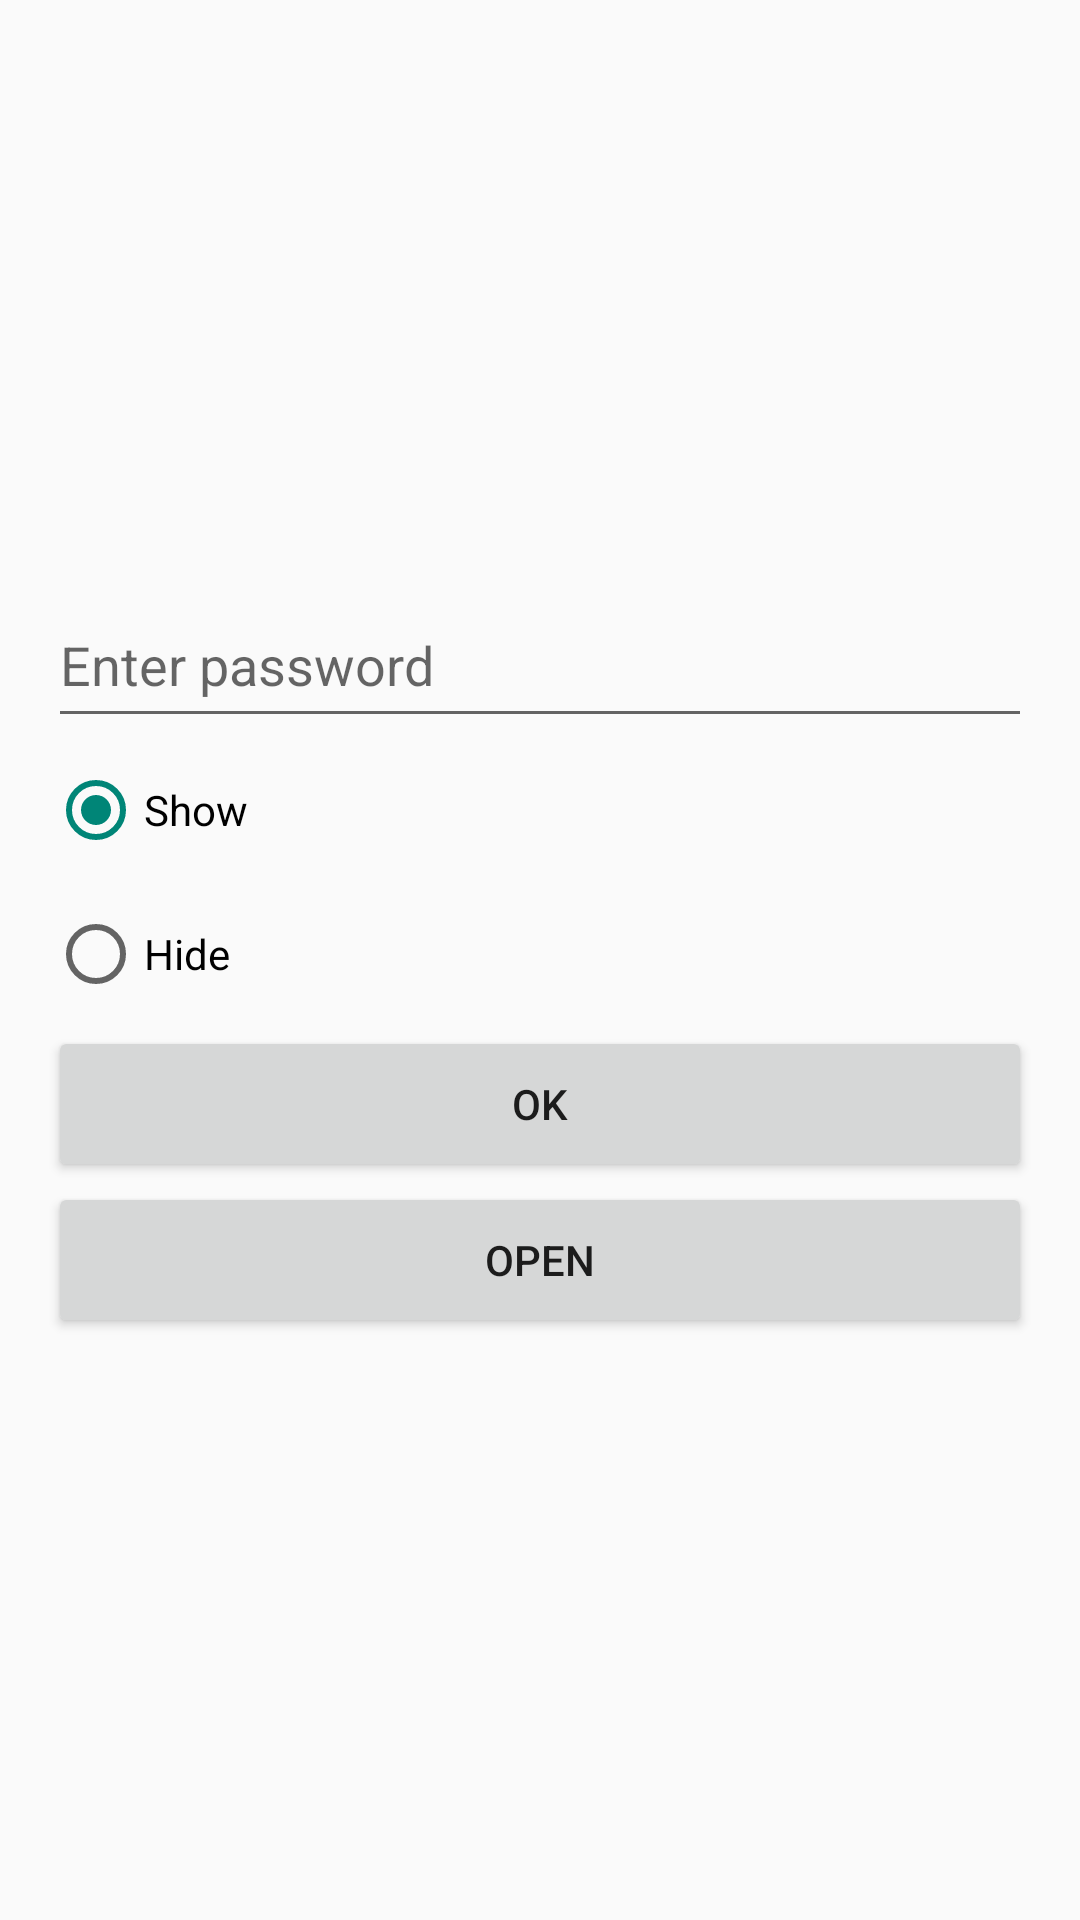

Layout XML and referenced resources for this Android screen:
<!-- AndroidManifest.xml: application theme Theme.FragmentApp -->
<!-- res/layout/fragment_input.xml -->
<?xml version="1.0" encoding="utf-8"?>
<LinearLayout xmlns:android="http://schemas.android.com/apk/res/android"
    android:layout_width="match_parent"
    android:layout_height="match_parent"
    android:orientation="vertical"
    android:padding="16dp"
    android:gravity="center">

    <EditText
        android:id="@+id/editText"
        android:layout_width="match_parent"
        android:layout_height="wrap_content"
        android:height="52dp"
        android:hint="@string/enter_text" />

    <RadioGroup
        android:id="@+id/radioGroup"
        android:layout_width="wrap_content"
        android:layout_height="wrap_content"
        android:orientation="vertical"
        android:layout_gravity="start">

        <RadioButton
            android:id="@+id/radioShow"
            android:layout_width="wrap_content"
            android:layout_height="48dp"
            android:text="@string/show"
            android:checked="true" />

        <RadioButton
            android:id="@+id/radioHide"
            android:layout_width="wrap_content"
            android:layout_height="48dp"
            android:text="@string/hide" />
    </RadioGroup>

    <Button
        android:id="@+id/btnOk"
        android:layout_width="match_parent"
        android:layout_height="wrap_content"
        android:height="52dp"
        android:text="@string/ok" />

    <Button
        android:id="@+id/btnOpen"
        android:layout_width="match_parent"
        android:layout_height="wrap_content"
        android:height="52dp"
        android:text="@string/open" />
</LinearLayout>
<!-- resources referenced by this layout -->
<resources>
  <string name="enter_text">Enter password</string>
  <string name="hide">Hide</string>
  <string name="ok">OK</string>
  <string name="open">Open</string>
  <string name="show">Show</string>
  <style name="Theme.FragmentApp" parent="Theme.AppCompat.Light.NoActionBar" />
</resources>
